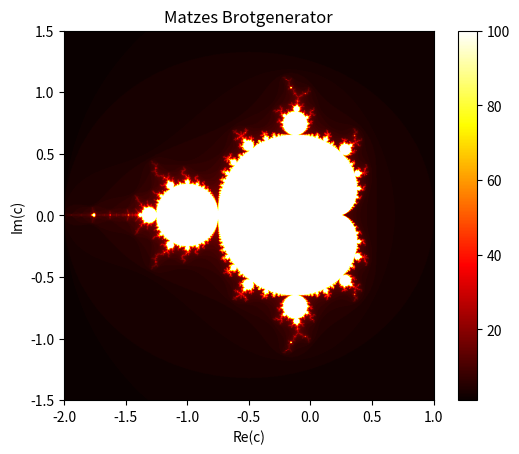

Python code for this plot:
# numpy um mit Arrays zu arbeiten
import numpy as np
# matplot um es graphisch darzustellen
import matplotlib.pyplot as plt 

def brot(c, max_iter):                                          # Komplexe Nummer die getestet wird und Anzahl der Iterationen
    z = 0                                                       # Initialisierung von z
    for n in range(max_iter):                                   # Schleife läuft bis max_iter erreicht wird
        if abs(z) > 2:                                          # Wenn der Betrag von z größer als 2 wird => Schleife abbrechen => keine Mandelbrotmenge
            return n                                            # Menge der Iterationen zu zeigen, dass c nicht zur Menge gehört
        z = z * z + c                                           # Wenn z den Iterationen nicht entkommt ist c wahrscheinlich eine Mandelbrotmenge // Mandelbrotformel
    return max_iter                                             # Wenn nicht abgebrochen wird => return max_iter

#

def brot_set(xmin, xmax, ymin, ymax, width, height, max_iter):  # '_'min/max sind die Achsen , width/height die Dimensionen des Graphen in Pixeln, max_iter Iterations-Anzahl
    x = np.linspace(xmin, xmax, width)
    y = np.linspace(ymin, ymax, width)
    
    mset = np.zeros((height, width))                            # zweidimensionales Array: speichert jedes Element der Berechnung
    
    for i in range (height):                                    # Schleife für Rows
        for j in range(width):                                  # Schleife für Columns
            c = complex(x[j], y[i])                             # Für jede Position wird eine komplexe Zahl 'c' erzeugt
            mset[i,j] = brot(c, max_iter)                       # Berechnet ob und wie viele Iterationen gebraucht wurden um zu entkommen. Ergebnis wird als mset[] gespeichert
            
    return mset                                                 # Rückgabe des Arrays

#

xmin, xmax, ymin, ymax = -2.0, 1.0, -1.5, 1.5                   # x = Von -2 bis 1 // y = Von -1.5 bis 1.5
width, height = 1000, 1000                                      # Auflösung des Rasters
max_iter = 100                                                  # Anzahl der Iterationen die geprüft werden sollen

#

mandelbrot_image = brot_set(xmin, xmax, ymin, ymax, width, height, max_iter)    # brot_set wird ausgeführt und mandelbrot_image enthält ein zweidimensionales Array mit den Iterationswerten für jeden Punkt im Raster

#

plt.imshow(mandelbrot_image, extent=[xmin, xmax, ymin, ymax], cmap='hot')       # Grafik wird angezeigt. 'extent' legt die Achsenbezeichnung fest. 'hot' ist das Farbscheme (kleine Werte dunkler)
plt.colorbar()                                                                  # Farbenlegende
plt.title('Matzes Brotgenerator')                                               # Titel
plt.xlabel('Re(c)')                                                             # Reale Achse
plt.ylabel('Im(c)')                                                             # Imaginäre Achse
plt.show()                                                                      # Zeigt schlussendlich das Fenster